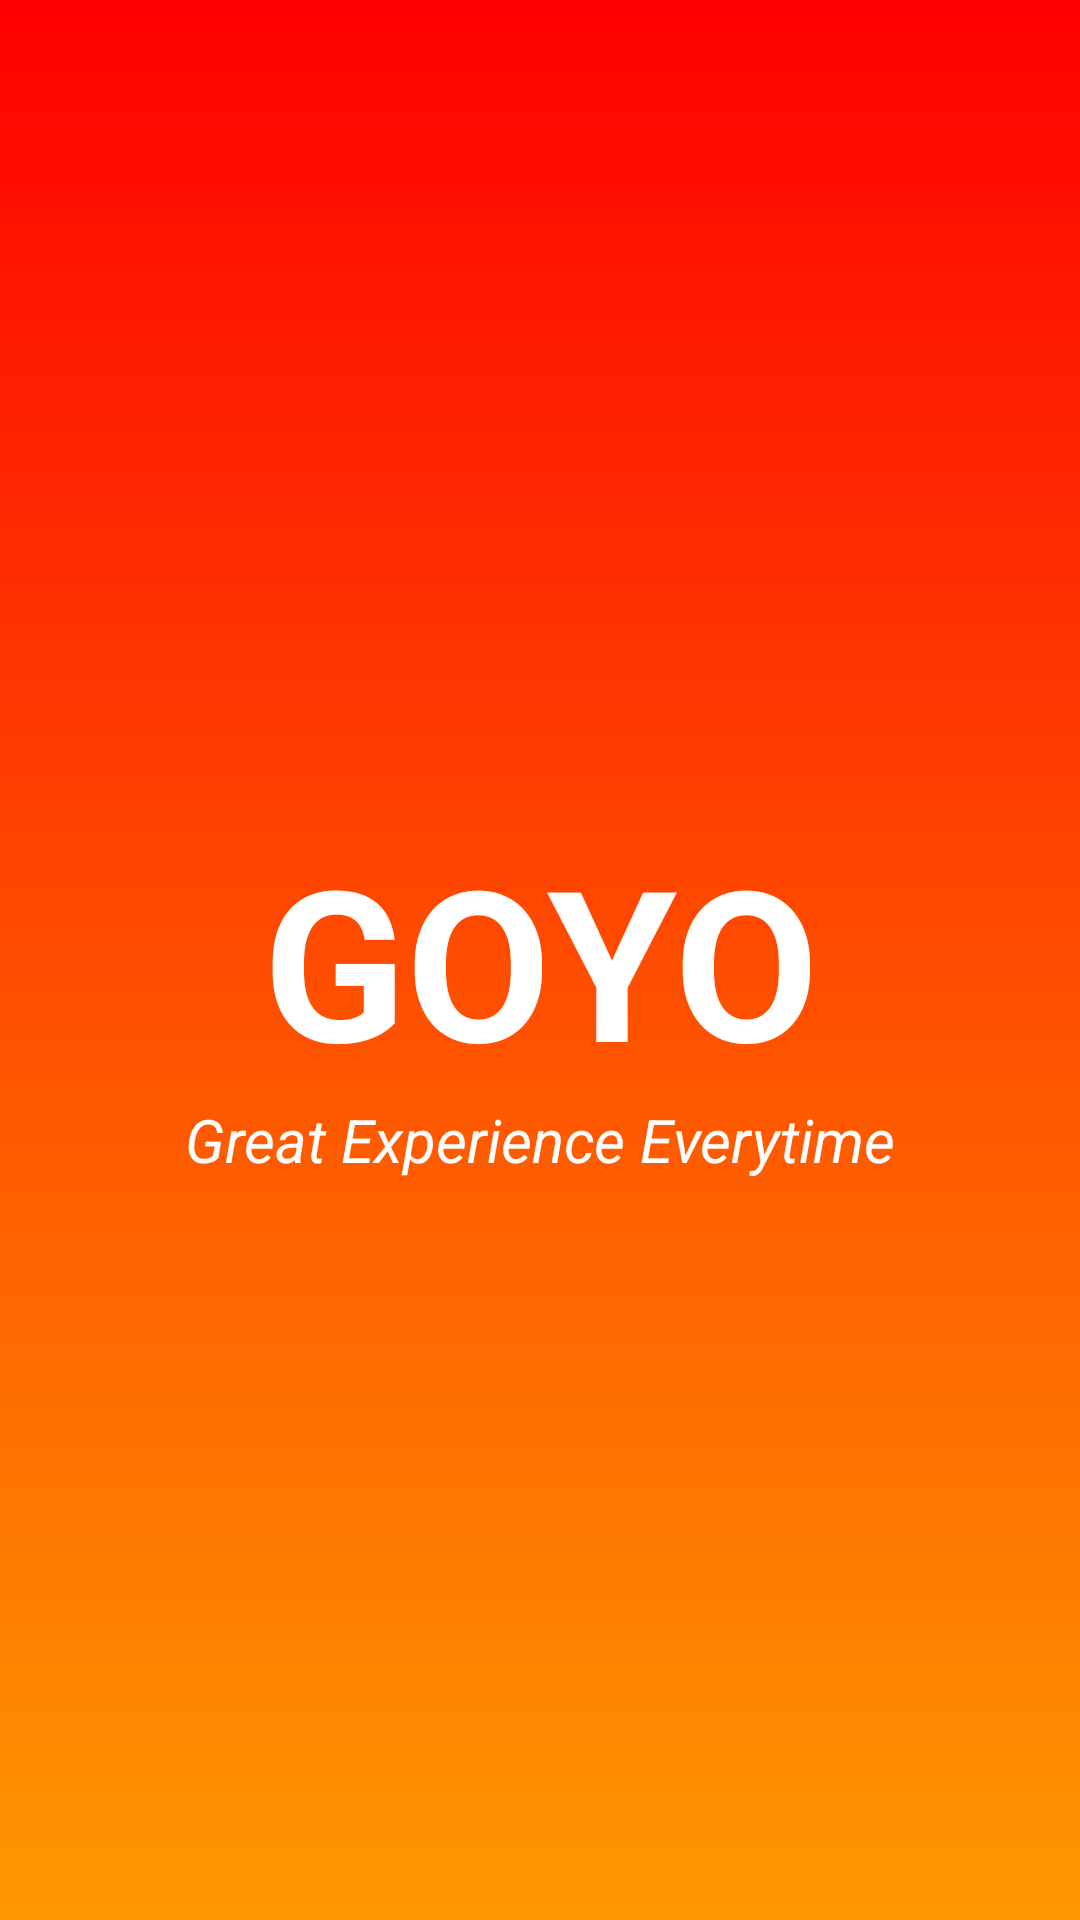

Android layout source for this screen:
<!-- AndroidManifest.xml: application theme AppTheme -->
<!-- res/layout/activity_splash.xml -->
<?xml version="1.0" encoding="utf-8"?>

<RelativeLayout xmlns:android="http://schemas.android.com/apk/res/android"
    xmlns:app="http://schemas.android.com/apk/res-auto"
    xmlns:tools="http://schemas.android.com/tools"
    android:layout_width="match_parent"
    android:layout_height="match_parent"
    tools:context=".SplashActivity"
    android:background="@drawable/bg_gradient">

    <TextView
        android:layout_width="wrap_content"
        android:layout_height="wrap_content"
        android:gravity="center"
        android:text="GOYO"
        android:textColor="#FFFFFF"
        android:textSize="70sp"
        android:textStyle="bold"
        android:layout_centerInParent="true"
        android:id="@+id/goyo"/>

    <TextView
        android:layout_width="wrap_content"
        android:layout_height="wrap_content"
        android:text="Great Experience Everytime"
        android:textColor="#FFFFFF"
        android:textSize="20sp"
        android:textStyle="italic"
        android:layout_below="@+id/goyo"
        android:layout_centerHorizontal="true"/>

</RelativeLayout>
<!-- resources referenced by this layout -->
<resources>
  <!-- drawable bg_gradient (drawable) -->
  <?xml version="1.0" encoding="utf-8"?>
  
  <shape android:shape="rectangle"
      xmlns:android="http://schemas.android.com/apk/res/android">
  
      <gradient
          android:endColor="#FF0000"
          android:startColor="#FF9800"
          android:angle="90"/>
  </shape>
  <style name="AppTheme" parent="Theme.AppCompat.Light.NoActionBar">
          
          <item name="colorPrimary">@color/colorPrimary</item>
          <item name="colorPrimaryDark">@color/colorPrimaryDark</item>
          <item name="colorAccent">@color/colorAccent</item>
      </style>
  
      //This style is used for doing bottom sheet rounded.
  <!-- not gathered from this repository: default colours our renderer supplied (Android Studio template values) -->
  <color name="colorPrimary">#FF6200EE</color>
  <color name="colorPrimaryDark">#FF3700B3</color>
  <color name="colorAccent">#FF03DAC5</color>
</resources>
